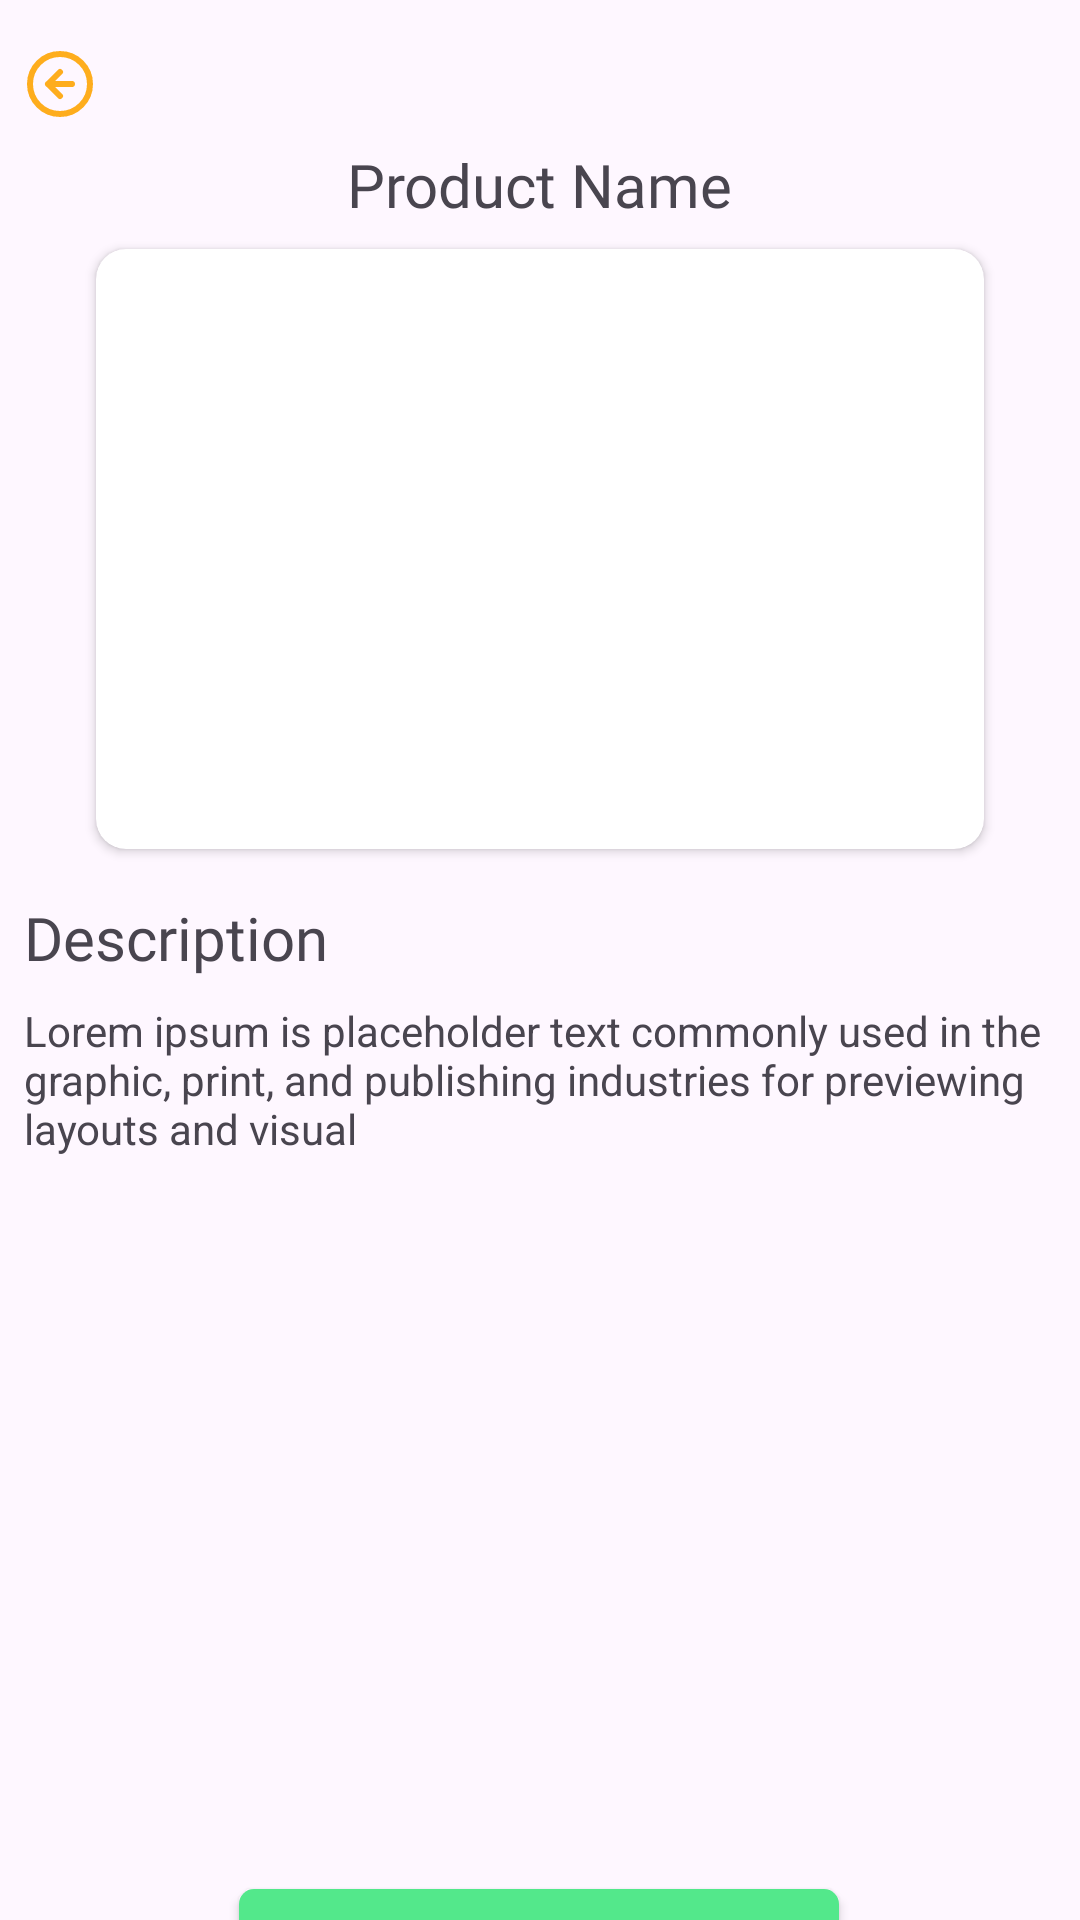

Android layout source for this screen:
<!-- AndroidManifest.xml: application theme Theme.OurApplication -->
<!-- res/layout/activity_detail.xml -->
<?xml version="1.0" encoding="utf-8"?>
<androidx.constraintlayout.widget.ConstraintLayout xmlns:android="http://schemas.android.com/apk/res/android"
    xmlns:app="http://schemas.android.com/apk/res-auto"
    xmlns:tools="http://schemas.android.com/tools"
    android:layout_width="match_parent"
    android:layout_height="match_parent"
    tools:context=".DetailActivity">


    <ImageButton
        android:id="@+id/imageButton"
        android:layout_width="24dp"
        android:layout_height="24dp"
        android:layout_marginStart="8dp"
        android:layout_marginTop="16dp"
        android:background="@android:color/transparent"
        app:layout_constraintStart_toStartOf="parent"
        app:layout_constraintTop_toTopOf="parent"
        app:srcCompat="@drawable/arrow_left" />

    <TextView
        android:id="@+id/detailProductName"
        android:layout_width="wrap_content"
        android:layout_height="wrap_content"
        android:layout_marginTop="8dp"
        android:fontFamily="@font/poppins_thin"
        android:text="Product Name"
        android:textSize="20sp"
        app:layout_constraintEnd_toEndOf="parent"
        app:layout_constraintStart_toStartOf="parent"
        app:layout_constraintTop_toBottomOf="@+id/imageButton" />

    <androidx.cardview.widget.CardView
        android:id="@+id/cardView4"
        android:layout_width="0dp"
        android:layout_height="200dp"
        android:layout_marginStart="32dp"
        android:layout_marginTop="8dp"
        android:layout_marginEnd="32dp"
        app:cardCornerRadius="10dp"
        app:layout_constraintEnd_toEndOf="parent"
        app:layout_constraintStart_toStartOf="parent"
        app:layout_constraintTop_toBottomOf="@+id/detailProductName">

        <ImageView
            android:id="@+id/detailProductImage"
            android:layout_width="match_parent"
            android:layout_height="match_parent"
            android:scaleType="centerCrop"
            tools:srcCompat="@tools:sample/backgrounds/scenic" />
    </androidx.cardview.widget.CardView>

    <TextView
        android:id="@+id/textView"
        android:layout_width="wrap_content"
        android:layout_height="wrap_content"
        android:layout_marginStart="8dp"
        android:layout_marginTop="16dp"
        android:fontFamily="@font/poppins_thin"
        android:text="Description"
        android:textSize="20sp"
        app:layout_constraintStart_toStartOf="parent"
        app:layout_constraintTop_toBottomOf="@+id/cardView4" />

    <TextView
        android:id="@+id/detailDescription"
        android:layout_width="0dp"
        android:layout_height="wrap_content"
        android:layout_marginTop="8dp"
        android:layout_marginEnd="8dp"
        android:text="Lorem ipsum is placeholder text commonly used in the graphic, print, and publishing industries for previewing layouts and visual"
        app:layout_constraintEnd_toEndOf="parent"
        app:layout_constraintStart_toStartOf="@+id/textView"
        app:layout_constraintTop_toBottomOf="@+id/textView" />

    <androidx.appcompat.widget.AppCompatButton
        android:id="@+id/button3"
        android:layout_width="200dp"
        android:layout_height="wrap_content"
        android:layout_marginStart="8dp"
        android:layout_marginTop="244dp"
        android:layout_marginEnd="8dp"
        android:background="@drawable/addtocartshape"
        android:fontFamily="@font/poppins_thin"
        android:text="Add To Cart"
        android:textColor="@color/white"
        android:textSize="20sp"
        app:layout_constraintEnd_toEndOf="parent"
        app:layout_constraintHorizontal_bias="0.497"
        app:layout_constraintStart_toStartOf="parent"
        app:layout_constraintTop_toBottomOf="@+id/detailDescription" />

</androidx.constraintlayout.widget.ConstraintLayout>
<!-- resources referenced by this layout -->
<resources>
  <color name="white">#FFFFFFFF</color>
  <!-- drawable addtocartshape (drawable) -->
  <?xml version="1.0" encoding="utf-8"?>
  <shape xmlns:android="http://schemas.android.com/apk/res/android">
  <corners android:radius="5dp"/>
      <gradient android:startColor="@color/startColor"
          android:endColor="@color/endColor" android:angle="-45"/>
  
  </shape>
  <!-- drawable arrow_left (drawable) -->
  <vector xmlns:android="http://schemas.android.com/apk/res/android"
      android:width="22dp"
      android:height="22dp"
      android:viewportWidth="22"
      android:viewportHeight="22">
    <path
        android:pathData="M11,7L7,11M7,11L11,15M7,11H15M21,11C21,16.523 16.523,21 11,21C5.477,21 1,16.523 1,11C1,5.477 5.477,1 11,1C16.523,1 21,5.477 21,11Z"
        android:strokeLineJoin="round"
        android:strokeWidth="2"
        android:fillColor="#00000000"
        android:strokeColor="@color/iconcolor"
        android:strokeLineCap="round"/>
  </vector>
  <style name="Theme.OurApplication" parent="Base.Theme.OurApplication" />
  <color name="startColor">#53E88B</color>
  <color name="endColor">#53E88B</color>
  <color name="iconcolor">#FEAD1D</color>
  <style name="Base.Theme.OurApplication" parent="Theme.Material3.DayNight.NoActionBar">
          
          
      </style>
</resources>
